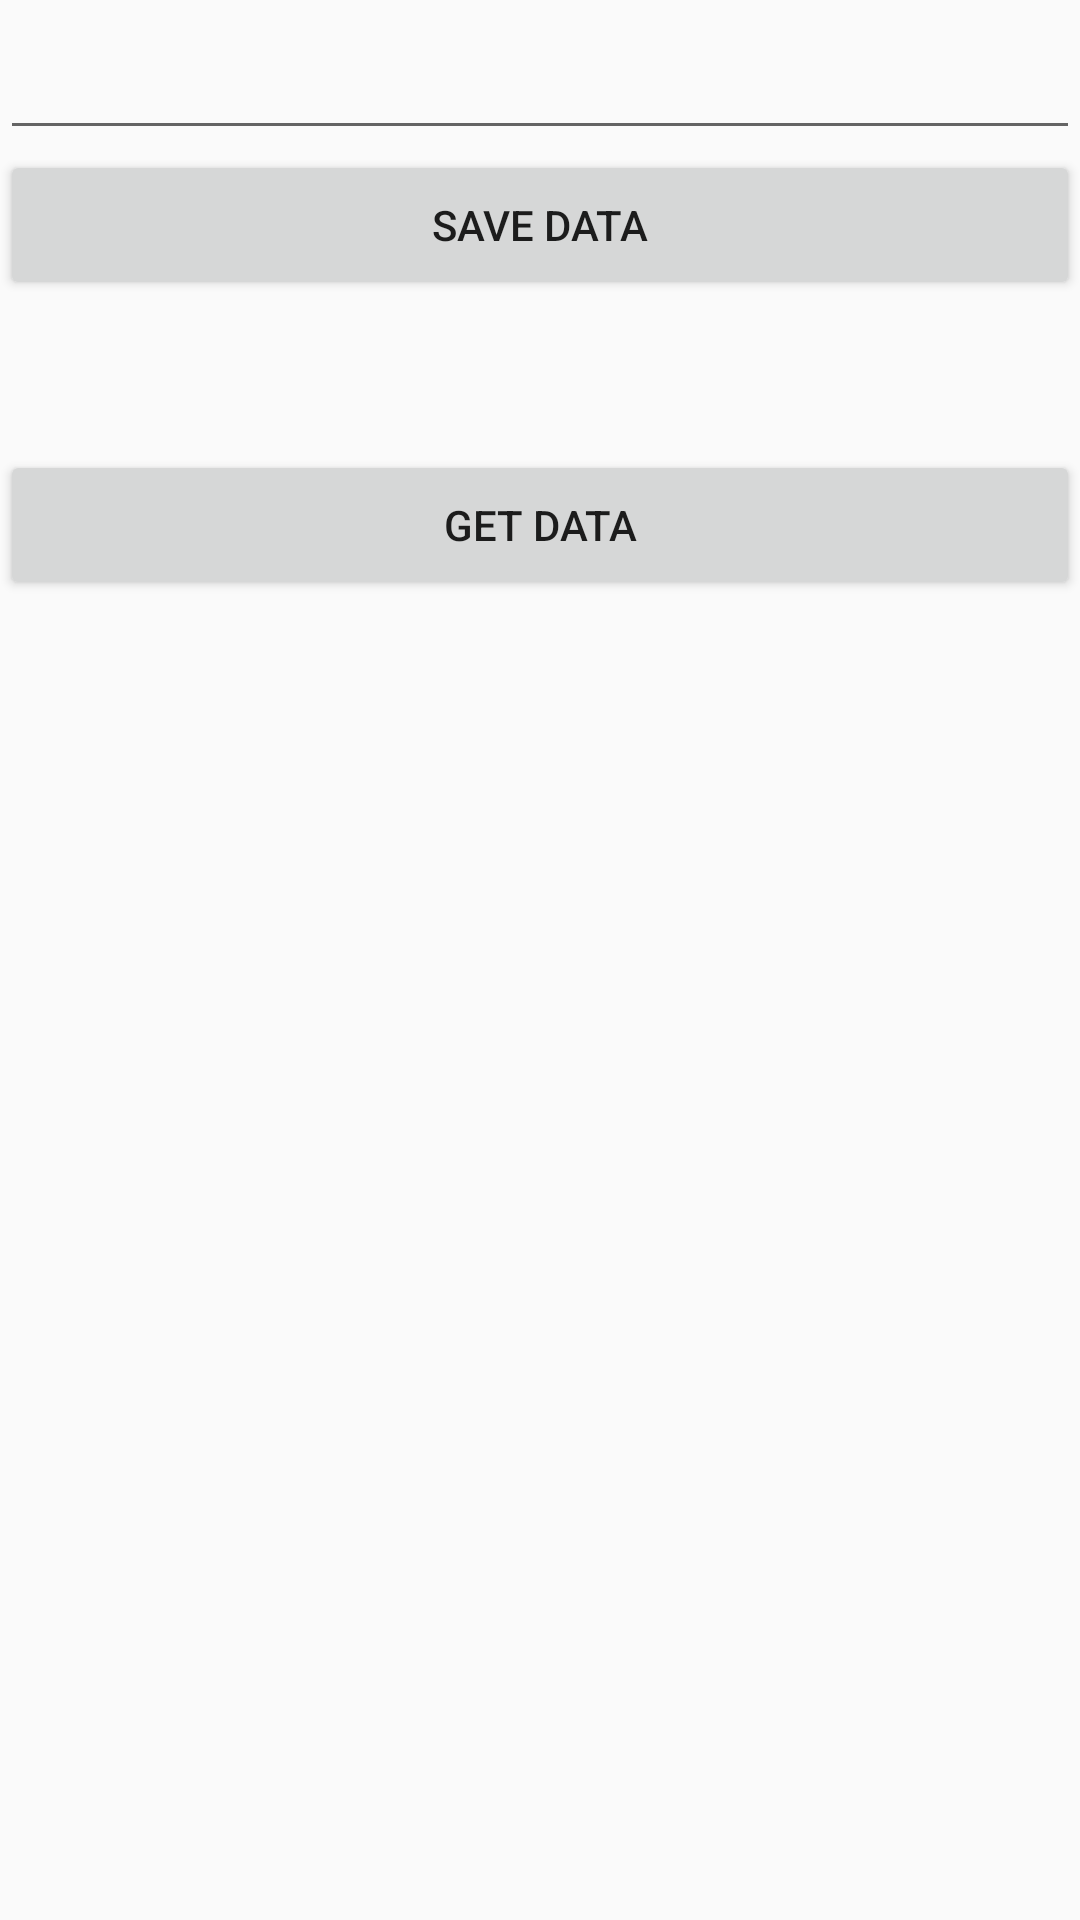

The Android layout XML behind this screen, and the referenced resources:
<!-- AndroidManifest.xml: application theme Theme.MyMvc_Application -->
<!-- res/layout/activity_main.xml -->
<?xml version="1.0" encoding="utf-8"?>

<LinearLayout
    xmlns:android="http://schemas.android.com/apk/res/android"
    android:layout_width="match_parent"
    android:layout_height="match_parent"
    android:orientation="vertical">

    <EditText

        android:id="@+id/inputField"
        android:layout_width="match_parent"
        android:layout_height="50dp"
        android:color="#000000"
        />

    <Button

        android:id="@+id/btnSave"
        android:layout_width="match_parent"
        android:layout_height="50dp"
        android:color="#000000"
        android:text="Save Data">
    </Button>

    <TextView

        android:id="@+id/outputField"
        android:layout_width="match_parent"
        android:layout_height="50dp"
        />

    <Button

        android:id="@+id/btnGet"
        android:layout_width="match_parent"
        android:layout_height="50dp"
        android:color="#000000"
        android:text="Get Data">

    </Button>

    <LinearLayout

        android:orientation="vertical"
        android:layout_width="match_parent"
        android:layout_height="match_parent">

        <androidx.recyclerview.widget.RecyclerView

            android:id="@+id/recyclerViewUsers"
            android:layout_width="match_parent"
            android:layout_height="match_parent">

        </androidx.recyclerview.widget.RecyclerView>

    </LinearLayout>

</LinearLayout>
<!-- resources referenced by this layout -->
<resources>
  <style name="Theme.MyMvc_Application" parent="Theme.AppCompat.Light.DarkActionBar">
          
          <item name="colorPrimary">@color/purple_500</item>
          <item name="colorPrimaryDark">@color/purple_700</item>
          <item name="colorAccent">@color/teal_200</item>
          
      </style>
  <!-- not gathered from this repository: default colours our renderer supplied (Android Studio template values) -->
  <color name="purple_500">#FF6200EE</color>
  <color name="purple_700">#FF3700B3</color>
  <color name="teal_200">#FF03DAC5</color>
</resources>
